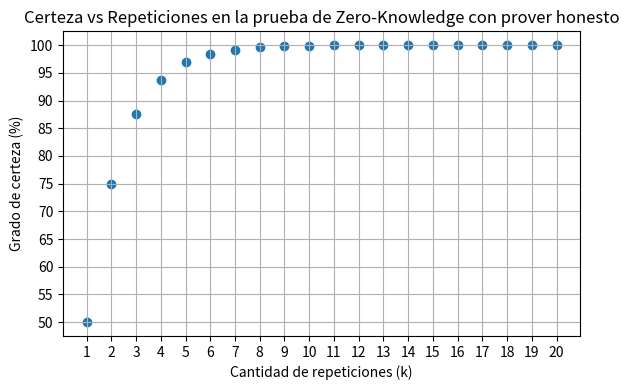

Write the Python code that produced this figure.
import numpy as np
import matplotlib.pyplot as plt

k = np.arange(1, 21)

certeza = (1 - (0.5)**k) * 100

plt.figure(figsize=(6, 4))
plt.scatter(k, certeza)

plt.xlabel("Cantidad de repeticiones (k)")
plt.ylabel("Grado de certeza (%)")
plt.title("Certeza vs Repeticiones en la prueba de Zero-Knowledge con prover honesto")

plt.xticks(k)
plt.yticks(np.arange(50, 101, 5))
plt.grid(True)

plt.tight_layout()
plt.show()
